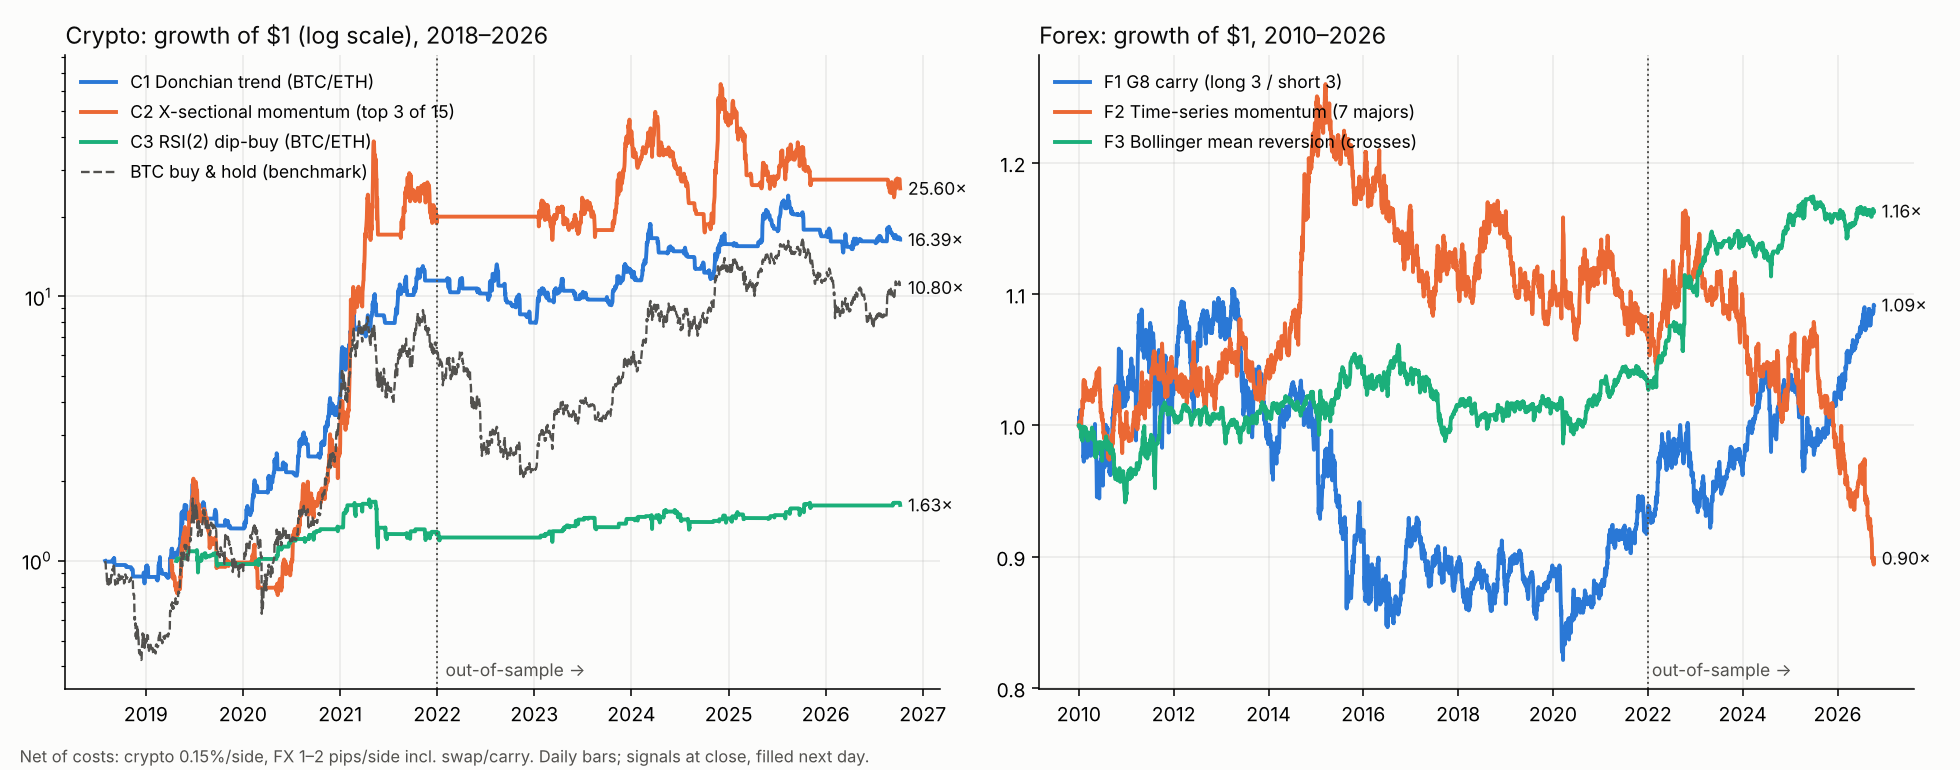

The file beside this chart, header and first rows:
, C1 Donchian trend (BTC/ETH), C2 X-sectional momentum (top 3 of 15), C3 RSI(2) dip-buy (BTC/ETH), BTC buy & hold (benchmark), F1 G8 carry (long 3 / short 3), F2 Time-series momentum (7 majors), F3 Bollinger mean reversion (crosses)
2010-01-01, , , , , 1, 0.9993, 1.001
2010-01-04, , , , , 1.006, 0.9991, 1.001
2010-01-05, , , , , 1.005, 0.9985, 1.001
2010-01-06, , , , , 1.007, 0.9997, 0.9997
2010-01-07, , , , , 1.004, 1.002, 0.9996
2010-01-08, , , , , 1.007, 1, 0.9985
2010-01-11, , , , , 1.012, 0.9976, 0.9987
2010-01-12, , , , , 1.009, 0.9962, 0.9986
2010-01-13, , , , , 1.009, 0.9982, 0.9992
2010-01-14, , , , , 1.01, 1, 0.9991
2010-01-15, , , , , 1.007, 1, 0.9985
2010-01-18, , , , , 1.008, 0.9986, 0.9977
2010-01-19, , , , , 1.005, 1.001, 0.9946
2010-01-20, , , , , 0.9999, 1.006, 0.9913
2010-01-21, , , , , 0.9944, 1.009, 0.9907
2010-01-22, , , , , 0.9948, 1.01, 0.9943
2010-01-25, , , , , 0.9978, 1.007, 0.9918
2010-01-26, , , , , 0.9951, 1.011, 0.9915
2010-01-27, , , , , 0.9935, 1.012, 0.9903
2010-01-28, , , , , 0.9918, 1.014, 0.9889
2010-01-29, , , , , 0.9887, 1.018, 0.9918
2010-02-01, , , , , 0.9924, 1.014, 0.995
2010-02-02, , , , , 0.9922, 1.012, 0.9996
2010-02-03, , , , , 0.9844, 1.017, 0.9988
2010-02-04, , , , , 0.9764, 1.028, 0.9967
2010-02-05, , , , , 0.977, 1.03, 0.998
2010-02-08, , , , , 0.9726, 1.034, 0.9987
2010-02-09, , , , , 0.9823, 1.024, 0.9994
2010-02-10, , , , , 0.9799, 1.025, 0.9991
2010-02-11, , , , , 0.9825, 1.022, 0.9988
2010-02-12, , , , , 0.9827, 1.023, 0.9989
2010-02-15, , , , , 0.9818, 1.025, 0.9988
2010-02-16, , , , , 0.9892, 1.018, 0.9993
2010-02-17, , , , , 0.9874, 1.024, 0.9991
2010-02-18, , , , , 0.9815, 1.033, 0.9987
2010-02-19, , , , , 0.9841, 1.027, 0.9986
2010-02-22, , , , , 0.9858, 1.026, 0.9984
2010-02-23, , , , , 0.9842, 1.027, 0.9986
2010-02-24, , , , , 0.9837, 1.027, 0.9986
2010-02-25, , , , , 0.9817, 1.028, 0.9984
2010-02-26, , , , , 0.986, 1.024, 0.9967
2010-03-01, , , , , 0.9853, 1.027, 0.9919
2010-03-02, , , , , 0.9835, 1.023, 0.9915
2010-03-03, , , , , 0.9812, 1.02, 0.991
2010-03-04, , , , , 0.9756, 1.026, 0.9908
2010-03-05, , , , , 0.9835, 1.023, 0.9956
2010-03-08, , , , , 0.9841, 1.023, 0.9932
2010-03-09, , , , , 0.988, 1.024, 0.992
2010-03-10, , , , , 0.9854, 1.025, 0.989
2010-03-11, , , , , 0.9854, 1.024, 0.9894
2010-03-12, , , , , 0.9833, 1.019, 0.9904
2010-03-15, , , , , 0.9827, 1.022, 0.9894
2010-03-16, , , , , 0.9875, 1.018, 0.9935
2010-03-17, , , , , 0.9879, 1.019, 0.995
2010-03-18, , , , , 0.9867, 1.02, 0.9945
2010-03-19, , , , , 0.9824, 1.024, 0.9938
2010-03-22, , , , , 0.9825, 1.023, 0.9935
2010-03-23, , , , , 0.9787, 1.024, 0.991
2010-03-24, , , , , 0.9792, 1.024, 0.9922
2010-03-25, , , , , 0.9781, 1.024, 0.9915
... 5,168 more rows
